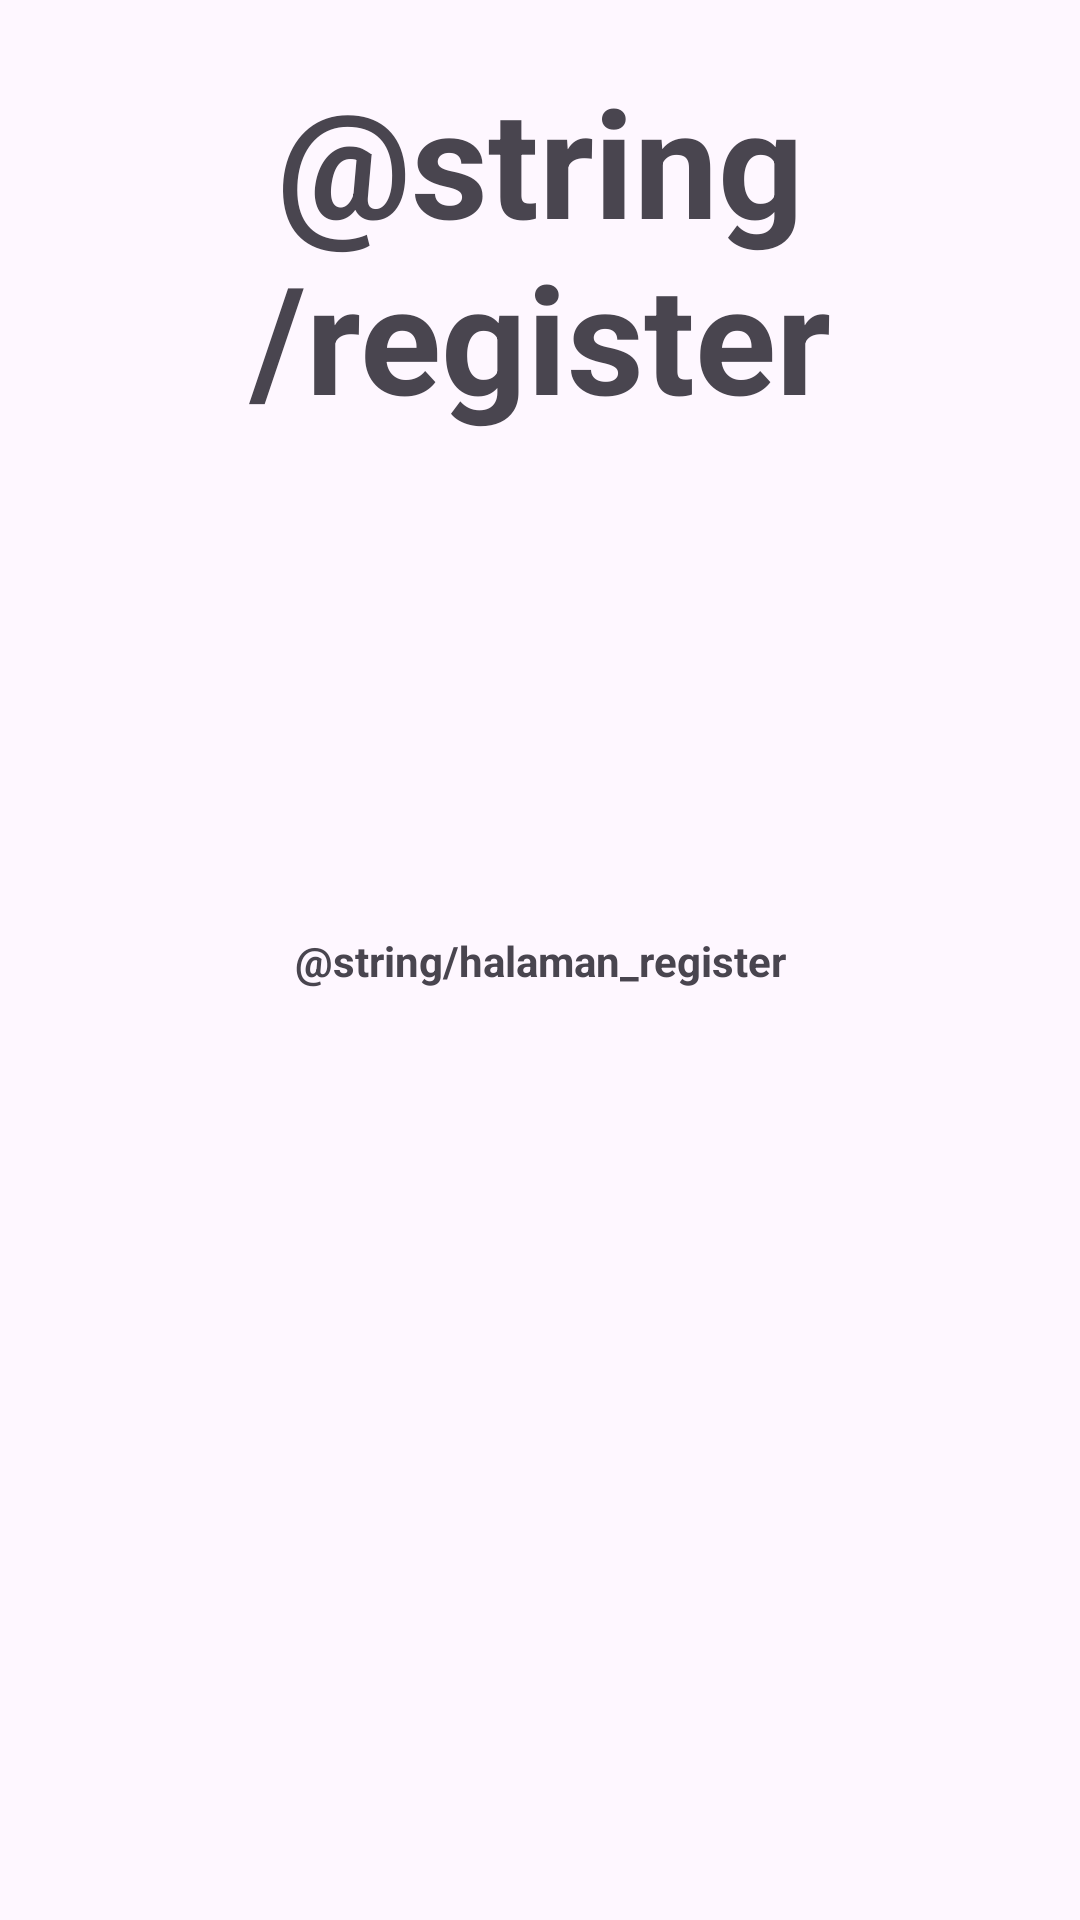

The Android layout XML behind this screen, and the referenced resources:
<!-- AndroidManifest.xml: application theme Theme.Latihancollab -->
<!-- res/layout/activity_register.xml -->
<?xml version="1.0" encoding="utf-8"?>
<androidx.constraintlayout.widget.ConstraintLayout xmlns:android="http://schemas.android.com/apk/res/android"
    xmlns:app="http://schemas.android.com/apk/res-auto"
    xmlns:tools="http://schemas.android.com/tools"
    android:id="@+id/main"
    android:layout_width="match_parent"
    android:layout_height="match_parent"
    tools:context=".RegisterActivity">

    <TextView
        android:layout_width="wrap_content"
        android:layout_height="wrap_content"
        android:text="@string/register"
        android:textSize="50sp"
        android:layout_marginTop="20dp"
        android:gravity="center"
        android:textStyle="bold"
        app:layout_constraintTop_toTopOf="parent"
        app:layout_constraintEnd_toEndOf="parent"
        app:layout_constraintStart_toStartOf="parent"/>

    <TextView
        android:layout_width="wrap_content"
        android:layout_height="wrap_content"
        android:text="@string/halaman_register"
        android:gravity="center"
        android:textStyle="bold"
        app:layout_constraintBottom_toBottomOf="parent"
        app:layout_constraintEnd_toEndOf="parent"
        app:layout_constraintStart_toStartOf="parent"
        app:layout_constraintTop_toTopOf="parent"/>

</androidx.constraintlayout.widget.ConstraintLayout>
<!-- resources referenced by this layout -->
<resources>
  <style name="Theme.Latihancollab" parent="Base.Theme.Latihancollab" />
  <style name="Base.Theme.Latihancollab" parent="Theme.Material3.DayNight.NoActionBar">
          
          
      </style>
</resources>
